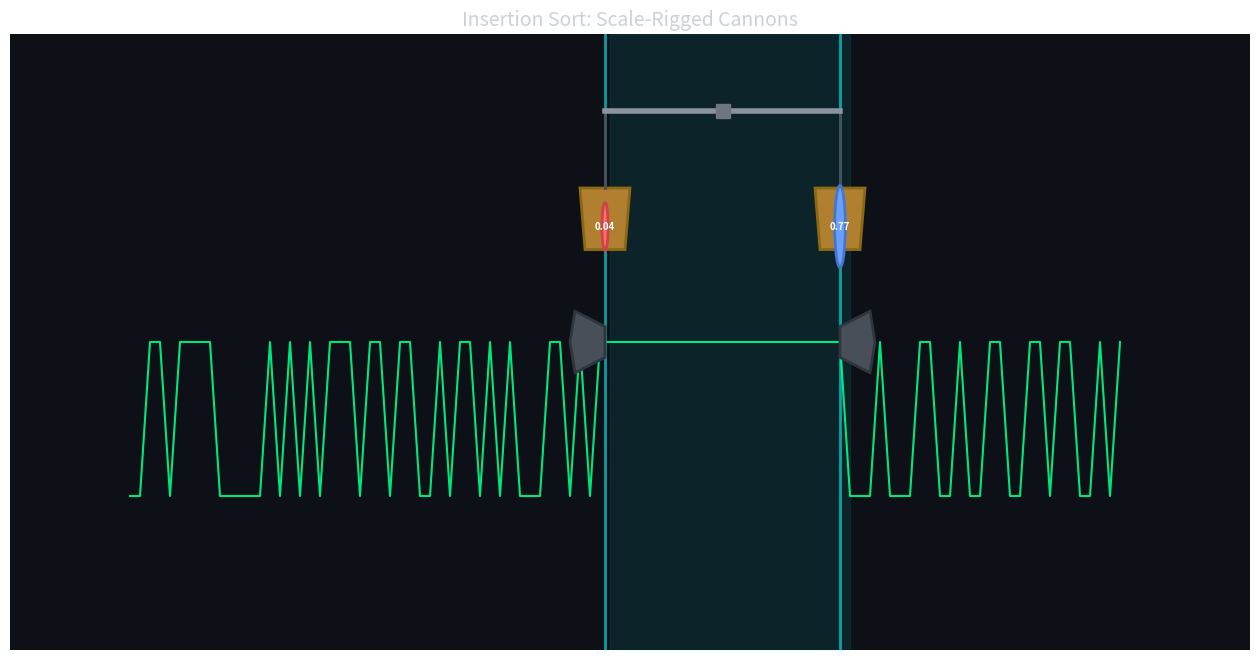

Here is the Python script that generated this plot: (Note: this script raises an exception after producing the figure.)
import numpy as np
import matplotlib.pyplot as plt
import matplotlib.animation as animation
from matplotlib.patches import Polygon, Rectangle, Circle
import bisect

# --- Configuration ---
N = 100
INTERVAL = 15
STEPS_PER_FRAME = 4

# --- Helper Functions ---

def scale_cannon_generator(source_data, speed=1):
    """
    Single scale spans both boundaries. Pans rigged to cannons.
    Heavier side tilts -> element flies up into cannon -> fires.
    """
    n = len(source_data)
    sorted_buffer = []

    mid = n // 2
    left_pool = list(source_data[:mid])
    right_pool = list(source_data[mid:])

    # Track which element is staged on each pan
    left_staged = None
    right_staged = None

    while left_pool or right_pool:
        # Calculate boundaries based on actual positions
        # Left boundary: first index of ordered zone
        # Right boundary: last index of ordered zone
        left_bound = len(left_pool)
        right_bound = len(left_pool) + len(sorted_buffer) - 1

        full_array = np.concatenate([
            left_pool if left_pool else [],
            sorted_buffer if sorted_buffer else [],
            right_pool if right_pool else []
        ])
        if len(full_array) == 0:
            full_array = np.array([])

        # Stage elements onto pans if not already staged
        need_left_load = left_staged is None and left_pool
        need_right_load = right_staged is None and right_pool

        # Loading phase - slide elements onto pans
        if need_left_load or need_right_load:
            if need_left_load:
                left_staged = left_pool[-1]
            if need_right_load:
                right_staged = right_pool[0]

            for frame in range(2):
                load_progress = (frame + 1) / 2
                yield (full_array.copy(), left_bound, right_bound,
                       left_staged, right_staged,
                       None, 'loading', -1, None, load_progress,
                       need_left_load, need_right_load)

        # Staging - both elements on pans, comparing
        for _ in range(2):
            yield (full_array.copy(), left_bound, right_bound,
                   left_staged, right_staged,
                   None, 'staging', -1, None, 0, False, False)

        # Determine heavier side
        if left_staged is not None and right_staged is not None:
            tilt_side = 'left' if left_staged > right_staged else 'right'
        elif left_staged is not None:
            tilt_side = 'left'
        else:
            tilt_side = 'right'

        # Tilting phase
        for frame in range(3):
            tilt_progress = (frame + 1) / 3
            yield (full_array.copy(), left_bound, right_bound,
                   left_staged, right_staged,
                   tilt_side, 'tilting', -1, None, tilt_progress, False, False)

        # Launch phase
        for frame in range(2):
            launch_progress = (frame + 1) / 2
            yield (full_array.copy(), left_bound, right_bound,
                   left_staged, right_staged,
                   tilt_side, 'launching', -1, None, launch_progress, False, False)

        # Remove from pool and clear staged
        if tilt_side == 'left':
            firing_val = left_pool.pop()
            left_staged = None
            firing_side = 'left'
        else:
            firing_val = right_pool.pop(0)
            right_staged = None
            firing_side = 'right'

        target_idx = bisect.bisect_left(sorted_buffer, firing_val)

        # Recalculate boundaries after removal
        left_bound = len(left_pool)
        right_bound = len(left_pool) + len(sorted_buffer) - 1

        # Firing phase
        for _ in range(2):
            temp_buffer = sorted_buffer.copy()
            if firing_side == 'left':
                temp_buffer.insert(0, firing_val)
                element_pos = left_bound
            else:
                temp_buffer.append(firing_val)
                element_pos = left_bound + len(temp_buffer) - 1

            full_array = np.concatenate([
                left_pool if left_pool else [],
                temp_buffer,
                right_pool if right_pool else []
            ])

            # Right boundary is last index of temp ordered zone
            temp_right_bound = len(left_pool) + len(temp_buffer) - 1

            yield (full_array, left_bound, temp_right_bound,
                   left_staged, right_staged,
                   tilt_side, 'firing', element_pos, firing_side, 0, False, False)

        # Traveling phase
        if firing_side == 'left':
            path = list(range(0, target_idx + 1, speed))
            if not path or path[-1] != target_idx:
                path.append(target_idx)
        else:
            start_pos = len(sorted_buffer)
            path = list(range(start_pos, target_idx - 1, -speed))
            if not path or path[-1] != target_idx:
                path.append(target_idx)

        for pos in path:
            temp_buffer = sorted_buffer.copy()
            insert_pos = max(0, min(pos, len(temp_buffer)))
            temp_buffer.insert(insert_pos, firing_val)

            full_array = np.concatenate([
                left_pool if left_pool else [],
                temp_buffer,
                right_pool if right_pool else []
            ])

            element_display = left_bound + insert_pos
            temp_right_bound = len(left_pool) + len(temp_buffer) - 1

            yield (full_array, left_bound, temp_right_bound,
                   left_staged, right_staged,
                   None, 'traveling', element_display, firing_side, 0, False, False)

        # Lock in
        sorted_buffer.insert(target_idx, firing_val)
        right_bound = len(left_pool) + len(sorted_buffer) - 1

        full_array = np.concatenate([
            left_pool if left_pool else [],
            sorted_buffer,
            right_pool if right_pool else []
        ])

        yield (full_array, left_bound, right_bound,
               left_staged, right_staged,
               None, 'rest', -1, None, 0, False, False)

    yield (np.array(sorted_buffer), 0, n - 1, None, None, None, 'done', -1, None, 0, False, False)


def get_alignment_signal(arr):
    if len(arr) == 0:
        return np.array([])
    signal = []
    for k in range(len(arr) - 1):
        val = 1.0 if arr[k] <= arr[k+1] else -1.0
        signal.append(val)
    signal.append(1.0)
    return np.array(signal)


# --- Setup Data & Plotting ---

data = np.random.rand(N)

fig, ax = plt.subplots(figsize=(16, 8))
ax.set_facecolor('#0d1117')
ax.set_ylim(-3, 5)
ax.set_xlim(-12, N + 12)
ax.set_title("Insertion Sort: Scale-Rigged Cannons", color='#c9d1d9', fontsize=14)
ax.set_yticks([])
ax.set_xticks([])
for spine in ax.spines.values():
    spine.set_visible(False)

# --- Graphics Elements ---

# Signal line
line_signal, = ax.plot([], [], color='#00ff88', linewidth=1.5, alpha=0.9, zorder=5)

# Crystal fill for ordered zone
crystal_fill = ax.fill_between([], [], color='#00FFFF', alpha=0.15)

# Boundaries
left_boundary = ax.axvline(x=0, color='#00FFFF', linewidth=2, alpha=0.6)
right_boundary = ax.axvline(x=N, color='#00FFFF', linewidth=2, alpha=0.6)

# Scale beam
scale_beam, = ax.plot([], [], color='#8b949e', linewidth=4, zorder=14)
scale_pivot, = ax.plot([], [], 's', color='#6e7681', markersize=10, zorder=15)

# Chains
left_chain, = ax.plot([], [], color='#484f58', linewidth=2, zorder=13)
right_chain, = ax.plot([], [], color='#484f58', linewidth=2, zorder=13)

# Scale pans (bowls)
pan_width = 5
pan_height = 0.8
left_pan = Polygon(np.array([[0, 0], [pan_width, 0], [pan_width-0.5, -pan_height], [0.5, -pan_height]]),
                   closed=True, facecolor='#b08030', edgecolor='#8b6914', linewidth=2, zorder=12)
right_pan = Polygon(np.array([[0, 0], [pan_width, 0], [pan_width-0.5, -pan_height], [0.5, -pan_height]]),
                    closed=True, facecolor='#b08030', edgecolor='#8b6914', linewidth=2, zorder=12)
ax.add_patch(left_pan)
ax.add_patch(right_pan)

# Weight balls on pans
left_ball = Circle((0, 0), 0.4, facecolor='#ff6b6b', edgecolor='#cc4444', linewidth=2, zorder=17)
right_ball = Circle((0, 0), 0.4, facecolor='#6b9fff', edgecolor='#4477cc', linewidth=2, zorder=17)
ax.add_patch(left_ball)
ax.add_patch(right_ball)

# Weight text (on balls)
left_weight = ax.text(0, 0, '', ha='center', va='center', fontsize=7,
                      color='white', fontweight='bold', zorder=18)
right_weight = ax.text(0, 0, '', ha='center', va='center', fontsize=7,
                       color='white', fontweight='bold', zorder=18)

# Flying element
flying_element = Circle((0, 0), 0.4, facecolor='#ff6b6b', edgecolor='#cc4444', linewidth=2, zorder=25, visible=False)
ax.add_patch(flying_element)

# Cannons at boundaries
cannon_shape_right = np.array([[-3, -0.4], [0, -0.2], [0, 0.2], [-3, 0.4], [-3.5, 0]])
cannon_shape_left = np.array([[3, -0.4], [0, -0.2], [0, 0.2], [3, 0.4], [3.5, 0]])

left_cannon = Polygon(cannon_shape_right, closed=True, color='#484f58', ec='#30363d', lw=2, zorder=18)
right_cannon = Polygon(cannon_shape_left, closed=True, color='#484f58', ec='#30363d', lw=2, zorder=18)
ax.add_patch(left_cannon)
ax.add_patch(right_cannon)

# Generator
sorter_gen = scale_cannon_generator(data.copy(), speed=STEPS_PER_FRAME)


def init():
    line_signal.set_data([], [])
    return [line_signal]


def update(frame_data):
    (arr, left_bound, right_bound, left_val, right_val,
     tilt_side, phase, element_pos, firing_side, progress,
     loading_left, loading_right) = frame_data
    global crystal_fill

    # Signal line
    y_signal = get_alignment_signal(arr)
    x_display = np.arange(len(y_signal)) if len(y_signal) > 0 else np.array([])
    line_signal.set_data(x_display, y_signal)

    # Boundaries at noise edges
    # left_bound is first index of ordered zone
    # right_bound is last index of ordered zone
    left_boundary.set_xdata([left_bound - 0.5])
    right_boundary.set_xdata([right_bound - 1])

    # Crystal fill
    crystal_fill.remove()
    if len(x_display) > 0 and right_bound >= left_bound:
        mask = (x_display >= left_bound) & (x_display <= right_bound)
        if np.any(mask):
            crystal_fill = ax.fill_between(x_display[mask], -3, 5, color='#00FFFF', alpha=0.08)
        else:
            crystal_fill = ax.fill_between([], [], color='#00FFFF', alpha=0.08)
    else:
        crystal_fill = ax.fill_between([], [], color='#00FFFF', alpha=0.08)

    # Scale geometry
    pivot_x = (left_bound - 0.5 + right_bound - 1) / 2
    pivot_y = 4.0
    left_beam_x = left_bound - 0.5
    right_beam_x = right_bound - 1

    # Calculate tilt
    tilt_angle = 0
    if phase in ['tilting', 'launching', 'firing'] and tilt_side:
        max_tilt = 15
        if phase == 'tilting':
            tilt_angle = max_tilt * progress
        else:
            tilt_angle = max_tilt
        if tilt_side == 'right':
            tilt_angle = -tilt_angle

    angle_rad = np.radians(tilt_angle)
    left_beam_y = pivot_y - np.sin(angle_rad) * 1.2
    right_beam_y = pivot_y + np.sin(angle_rad) * 1.2

    scale_beam.set_data([left_beam_x, right_beam_x], [left_beam_y, right_beam_y])
    scale_pivot.set_data([pivot_x], [pivot_y])

    # Chain and pan positions
    chain_length = 1.0
    cannon_y = 1.0

    left_pan_y = left_beam_y - chain_length
    right_pan_y = right_beam_y - chain_length

    left_chain.set_data([left_beam_x, left_beam_x], [left_beam_y, left_pan_y])
    right_chain.set_data([right_beam_x, right_beam_x], [right_beam_y, right_pan_y])

    # Pan positions (trapezoid bowls)
    def set_pan_position(pan, x, y):
        verts = np.array([
            [x - pan_width/2, y],
            [x + pan_width/2, y],
            [x + pan_width/2 - 0.5, y - pan_height],
            [x - pan_width/2 + 0.5, y - pan_height]
        ])
        pan.set_xy(verts)

    set_pan_position(left_pan, left_beam_x, left_pan_y)
    set_pan_position(right_pan, right_beam_x, right_pan_y)

    # Ball positions (sitting in pans)
    ball_y_offset = -pan_height/2 - 0.1

    # Left ball - show if we have a value and not currently launching/firing this side
    show_left_ball = (left_val is not None and
                      (phase not in ['launching', 'firing'] or
                       (phase in ['launching', 'firing'] and tilt_side != 'left')))
    if show_left_ball:
        if phase == 'loading' and loading_left:
            # Slide in from left
            start_x = left_beam_x - 3
            end_x = left_beam_x
            ball_x = start_x + (end_x - start_x) * progress
        else:
            ball_x = left_beam_x
        left_ball.set_center((ball_x, left_pan_y + ball_y_offset))
        left_ball.set_radius(0.3 + left_val * 0.3)  # Size based on weight
        left_ball.set_visible(True)
        left_weight.set_position((ball_x, left_pan_y + ball_y_offset))
        left_weight.set_text(f'{left_val:.2f}')
    else:
        left_ball.set_visible(False)
        left_weight.set_text('')

    # Right ball - show if we have a value and not currently launching/firing this side
    show_right_ball = (right_val is not None and
                       (phase not in ['launching', 'firing'] or
                        (phase in ['launching', 'firing'] and tilt_side != 'right')))
    if show_right_ball:
        if phase == 'loading' and loading_right:
            # Slide in from right
            start_x = right_beam_x + 3
            end_x = right_beam_x
            ball_x = start_x + (end_x - start_x) * progress
        else:
            ball_x = right_beam_x
        right_ball.set_center((ball_x, right_pan_y + ball_y_offset))
        right_ball.set_radius(0.3 + right_val * 0.3)  # Size based on weight
        right_ball.set_visible(True)
        right_weight.set_position((ball_x, right_pan_y + ball_y_offset))
        right_weight.set_text(f'{right_val:.2f}')
    else:
        right_ball.set_visible(False)
        right_weight.set_text('')

    # Flying element (during launch)
    if phase == 'launching' and tilt_side:
        if tilt_side == 'left':
            start_x, start_y = left_beam_x, left_pan_y + ball_y_offset
            end_x, end_y = left_beam_x, cannon_y + 0.3
            flying_element.set_facecolor('#ff6b6b')
        else:
            start_x, start_y = right_beam_x, right_pan_y + ball_y_offset
            end_x, end_y = right_beam_x, cannon_y + 0.3
            flying_element.set_facecolor('#6b9fff')

        t = progress
        fly_x = start_x
        fly_y = start_y + (end_y - start_y) * t + 0.8 * np.sin(np.pi * t)

        flying_element.set_center((fly_x, fly_y))
        flying_element.set_visible(True)
    else:
        flying_element.set_visible(False)

    # Cannon positions at boundaries
    left_cannon.set_xy(cannon_shape_right + [left_bound - 0.5, cannon_y])
    right_cannon.set_xy(cannon_shape_left + [right_bound - 1, cannon_y])

    # Cannon firing effect (recoil)
    if phase == 'firing':
        if firing_side == 'left':
            left_cannon.set_xy(cannon_shape_right + [left_bound - 1.5, cannon_y])
            left_cannon.set_facecolor('#ff4500')
        else:
            right_cannon.set_xy(cannon_shape_left + [right_bound, cannon_y])
            right_cannon.set_facecolor('#ff4500')
    else:
        left_cannon.set_facecolor('#484f58')
        right_cannon.set_facecolor('#484f58')

    return ([line_signal, crystal_fill, left_boundary, right_boundary,
             scale_beam, scale_pivot, left_chain, right_chain,
             left_pan, right_pan, left_cannon, right_cannon,
             left_ball, right_ball, flying_element])


ani = animation.FuncAnimation(
    fig, update, frames=sorter_gen, init_func=init,
    blit=False, interval=INTERVAL, repeat=False, cache_frame_data=False
)

print("Starting Scale-Rigged Cannon Animation...")
ani.save('sort_insertion.gif', writer='pillow', fps=30)
#plt.show()
